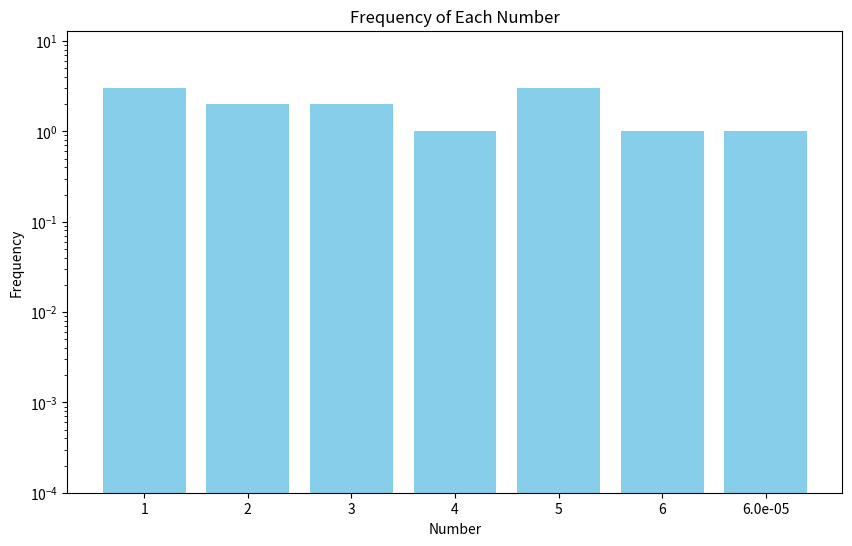

Recreate this plot in Python.
import matplotlib.pyplot as plt
from collections import Counter
import numpy as np

# Example list of numbers, including a very small number
numbers = [1, 2, 3, 4, 1, 2, 1, 3, 5, 6, 5, 5, 6e-5]

# Count the frequency of each number
number_counts = Counter(numbers)

# Separate the numbers and their counts into two lists for plotting
labels, values = zip(*number_counts.items())

# Convert labels to string to handle very small numbers and ensure they appear on the x-axis
labels_str = [f'{label:.1e}' if label < 1e-3 else str(label) for label in labels]

# Create the plot
plt.figure(figsize=(10, 6))  # Adjust the figure size
plt.bar(labels_str, values, color='skyblue')  # Create a bar chart

# Add title and labels to the plot
plt.title('Frequency of Each Number')
plt.xlabel('Number')
plt.ylabel('Frequency')

# Set the y-axis to a logarithmic scale
plt.yscale('log')

# Optional: Set y-axis limits if you want to focus on a specific range
plt.ylim(bottom=1e-4, top=max(values)+10)

# Show the plot
plt.show()
